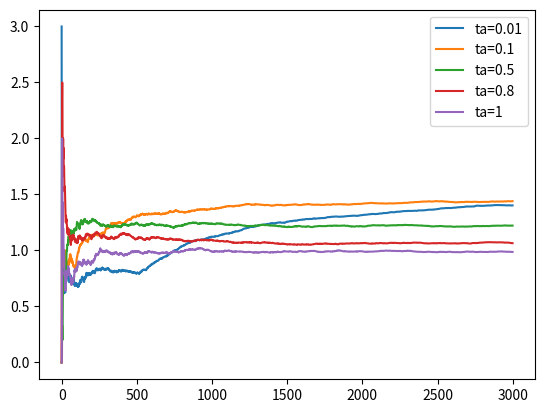

Reproduce this figure in Python.
# Title: epsilon_greedy.py
# [redacted]
# Date: 2022/03/06

import numpy as np
import matplotlib.pyplot as plt

class Gambling_machine:
    K = 0   # 0-摇臂
    R_MAX = 0  # 最大出币数
    probability = [[0]]
    # 摇臂赌博机构造函数
    def __init__(self, K_NUM = 2, R_MAX_NUM = 1, probability_list=[[0.5, 0.5], [0.5, 0.5]]):
        self.K = K_NUM
        self.R_MAX = R_MAX_NUM
        # self.R = np.random.randint(0, 3, size=k)
        self.probability = probability_list

    def show_para(self):
        print(f"摇臂数:{self.K}", f"奖赏函数：{self.probability}")

    def shake_handle(self, k):   # 执行摇臂动作
        ret = np.random.choice(self.R_MAX + 1, size=1, replace=True, p=self.probability[k])[0]
        return ret


def epsilon_greedy(GM, T, e):
    r = 0
    K = GM.K
    Q = np.zeros(K)
    cnt = np.zeros(K)
    Reward = [0]
    for t in range(T):
        if np.random.rand() < e:
            k = np.random.randint(K)   # 摇臂概率采用均匀分布
        else:
            k = Q.argmax()
        v = GM.shake_handle(k)
        r = r + v
        Q[k] = (Q[k]*cnt[k] + v)/(cnt[k] + 1)
        cnt[k] = cnt[k] + 1

        if t == 0:   # 更新平均累计奖赏
            Reward[t] = v
        else:
            Reward.append((Reward[t-1] * (t - 1) + v) / t)

    return r, cnt, Reward


if __name__ == "__main__":
    reward_probility_list = [[0.5, 0.3, 0.1, 0.1],  # 出币概率表
                             [0.1, 0.5, 0.2, 0.2],
                             [0.3, 0.6, 0.05, 0.05],
                             [0.8, 0.05, 0.05, 0.1],
                             [0.4, 0.2, 0.2, 0.2]]

    GM = Gambling_machine(5, 3, reward_probility_list)  # 初始化，默认是2摇臂。指定为5摇臂，每个臂最多出3个币

    GM.show_para()
    T = 3000   # 尝试次数
    # epsilon = 0.01  # 探索概率
    epsilon = [0.01, 0.1, 0.5, 0.8, 1]
    plt.figure()
    for i in epsilon:
        ret, cnt, Q_graph = epsilon_greedy(GM, T, i)
        print(f"epsilon={i}时最终收益：{ret}。摇臂详情：{cnt}。最后三次收益：{Q_graph[-4:-1]}")
        plt.plot(Q_graph, label="ta="+str(i))
    plt.legend(loc="best")
    plt.show()
